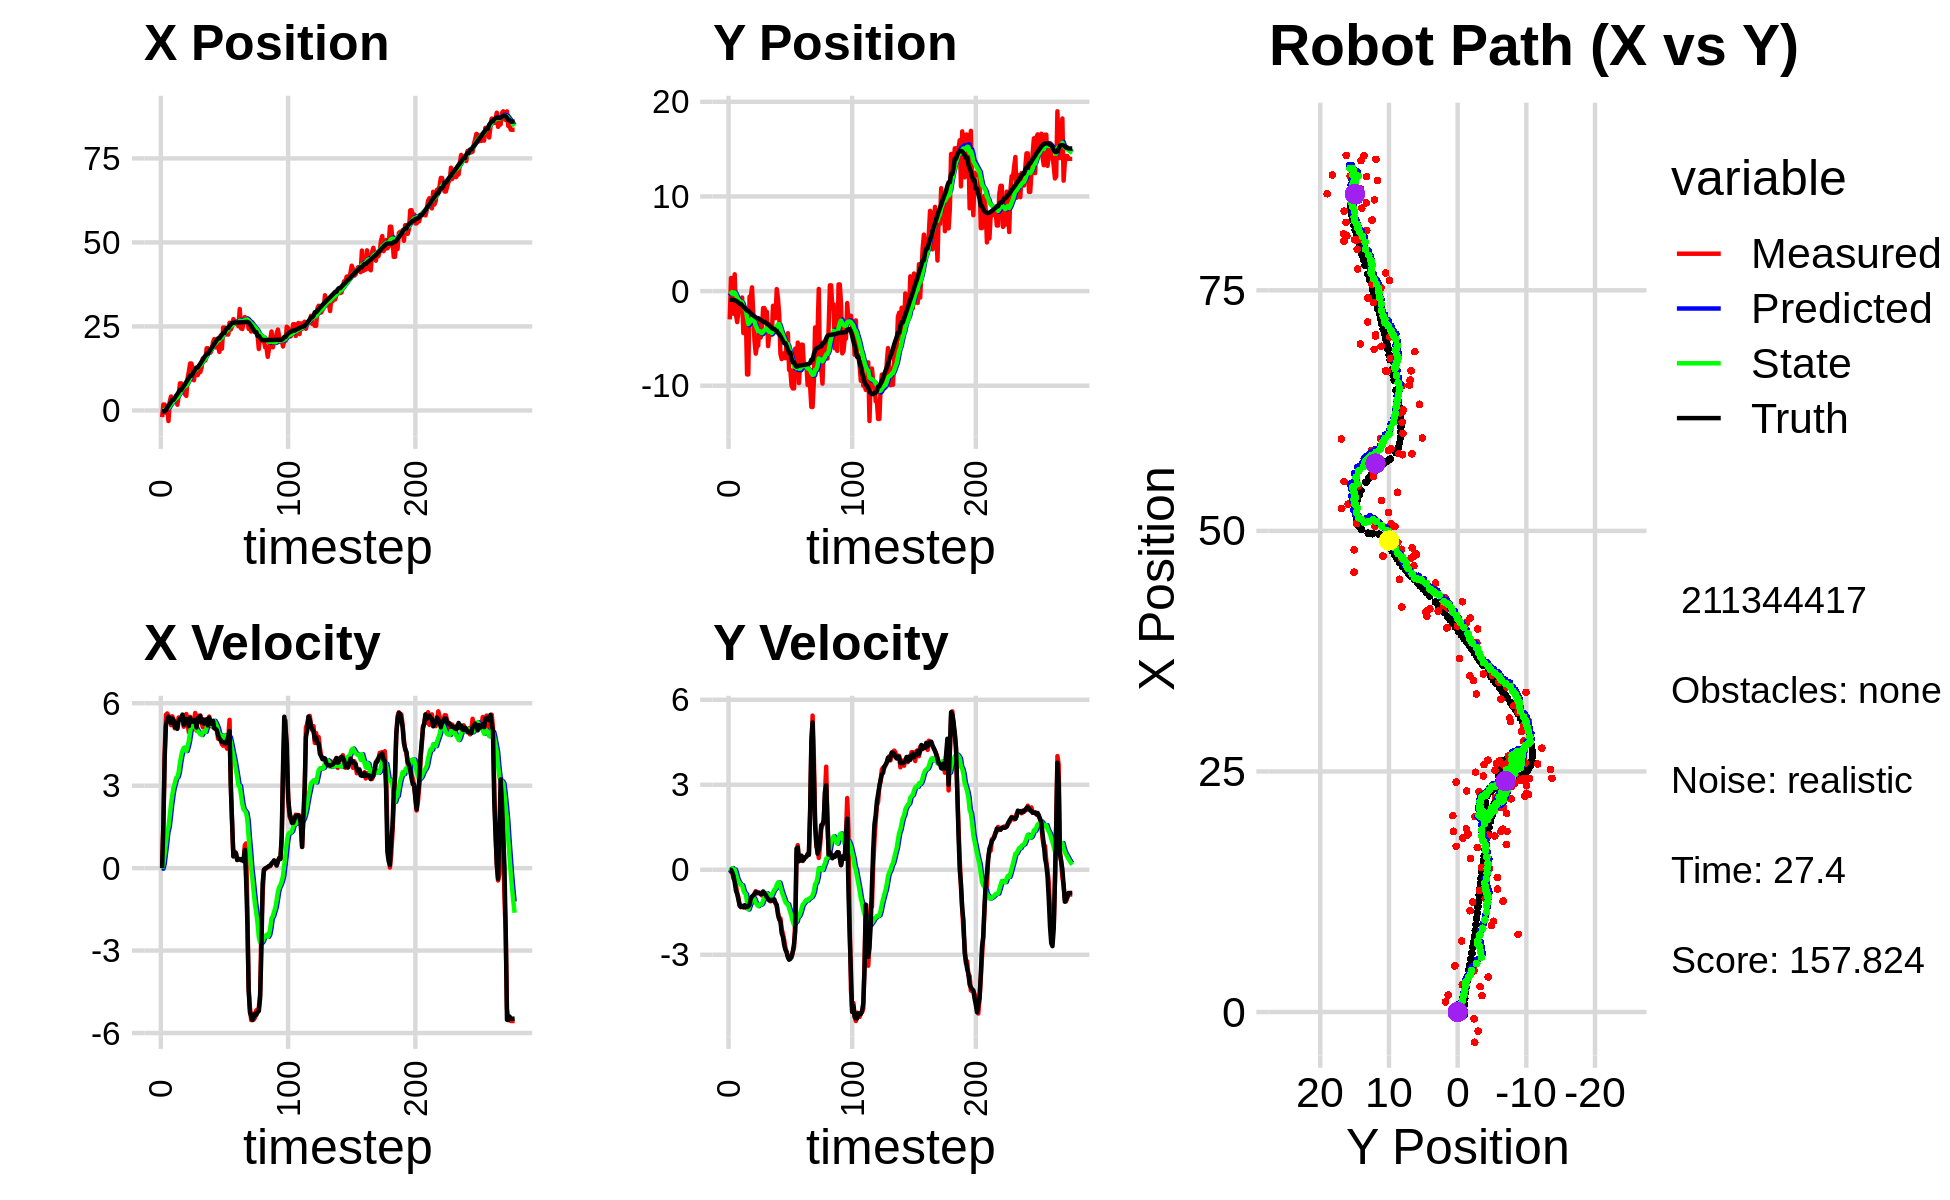

Source data for this figure (header and first rows):
-1.989519089453368084e+00, -2.991877258542738449e+00, 0.000000000000000000e+00, -0.000000000000000000e+00, 0.000000000000000000e+00, 0.000000000000000000e+00, 0.000000000000000000e+00, 0.000000000000000000e+00, -1.039210112481215170e-01, -1.694701807513324943e-01, 0.000000000000000000e+00, 0.000000000000000000e+00, -2.991445962091025534e-01, -9.279052613073174305e-01, 0.000000000000000000e+00, 0.000000000000000000e+00, 0.000000000000000000e+00, 4.495804605539888144e-04
-1.989519089453368084e+00, -2.991877258542738449e+00, 0.000000000000000000e+00, -0.000000000000000000e+00, -1.039210112481215170e-01, -1.694701807513324943e-01, 0.000000000000000000e+00, 0.000000000000000000e+00, -1.994705944887942839e-01, -3.457453835691339794e-01, -2.096522701909667510e-02, -6.672136351362110973e-02, -2.991445962091025534e-01, -9.279052613073174305e-01, 0.000000000000000000e+00, 0.000000000000000000e+00, 0.000000000000000000e+00, 3.523598716128617525e-04
1.761491685704746901e+00, 1.382634140331118644e+00, 1.611999988134568351e+00, 3.685646885858290662e-05, -2.015671171907039427e-01, -3.524175199204960807e-01, -2.096522701909667510e-02, -6.672136351362110973e-02, -6.455424262484238396e-02, -2.281141301015581213e-01, 1.430864813392359325e-01, 9.094019626294802539e-05, -2.026899759675172552e-01, -9.280491103274016718e-01, 1.600000000000000089e+00, -2.000000000000000042e-03, 1.600000023841857910e+00, -2.286381459271069616e-05
1.761491685704746901e+00, 1.382634140331118644e+00, 4.165421768717314954e+00, -6.940149103770223982e-02, -5.024559449091878932e-02, -2.281050360819318334e-01, 1.430864813392359325e-01, 9.094019626294802539e-05, 1.699520487387720380e-01, -1.072397783498794249e-01, 5.156973877326227473e-01, 5.769445055308546760e-02, -2.026899759675172552e-01, -9.280491103274016718e-01, 3.999000000000000110e+00, -8.899999999999999578e-02, 4.000000000000000000e+00, 1.665979437530040741e-02
-7.009435593080391991e-01, -2.392902034165474756e+00, 5.576774692488059237e+00, -3.030007513627624993e-01, 2.215217875120343294e-01, -1.014703332945708775e-01, 5.156973877326227473e-01, 5.769445055308546760e-02, 3.559034341177355065e-01, -3.084309815940847188e-01, 8.982836368256905679e-01, -7.090855997211942263e-02, 1.769868431662341424e-01, -9.346307684852818154e-01, 5.195999999999999730e+00, -2.129999999999999949e-01, 5.199999809265136719e+00, 5.427924543619155884e-02
1.052532136468715240e+00, 1.774061283924632804e+00, 5.628698154853886138e+00, -3.058218888441446293e-01, 4.457317978003045855e-01, -3.155218375912966500e-01, 8.982836368256905679e-01, -7.090855997211942263e-02, 6.847876872762864719e-01, -1.450569142099881470e-01, 1.319046949777691768e+00, 5.652642184312536844e-03, 7.883073387122369047e-01, -9.661649856495274635e-01, 5.387999999999999901e+00, -4.440000000000000058e-01, 5.406000137329101562e+00, 5.427924543619155884e-02
-3.144976466879647603e+00, -2.481841408848564967e+00, 5.550966537732238137e+00, -5.485027465735257124e-01, 8.166923822540557154e-01, -1.444916499915568919e-01, 1.319046949777691768e+00, 5.652642184312536844e-03, 7.581063365031758261e-01, -3.832701961743252284e-01, 1.494930013901109911e+00, -1.371584450395473276e-01, 1.412033229608329332e+00, -1.025541628125012705e+00, 5.511000000000000121e+00, -7.349999999999999867e-01, 5.559999942779541016e+00, 9.849239140748977661e-02
2.640953391631417624e+00, -3.279633449616895291e+00, 5.458096523209075457e+00, -8.176453588358476576e-01, 9.075993378932868394e-01, -3.969860406782799722e-01, 1.494930013901109911e+00, -1.371584450395473276e-01, 1.220925700111221257e+00, -6.979300735171833914e-01, 1.910538554603253170e+00, -3.094222003477005156e-01, 1.936824947197272051e+00, -1.099738525397367273e+00, 5.453000000000000291e+00, -8.579999999999999849e-01, 5.519999980926513672e+00, 1.486983746290206909e-01
4.169612437075843836e+00, -2.138271438242685729e+00, 5.201660949962232827e+00, -9.681958433041062406e-01, 1.411979555571546641e+00, -7.288722935519534873e-01, 1.910538554603253170e+00, -3.094222003477005156e-01, 1.773365862269935533e+00, -8.939116472239685418e-01, 2.322300162366589760e+00, -4.097060980992198731e-01, 2.552929073340073796e+00, -1.212002443363512150e+00, 5.285000000000000142e+00, -1.052999999999999936e+00, 5.388999938964843750e+00, 1.840261369943618774e-01
3.498347818963273959e+00, -1.504620419197634007e+00, 5.523949037743794754e+00, -1.238105601392429422e+00, 2.005595878506594598e+00, -9.348822570338904958e-01, 2.322300162366589760e+00, -4.097060980992198731e-01, 2.281193591007062871e+00, -1.028692107848561355e+00, 2.662286285069868974e+00, -4.778556044657985558e-01, 3.172584682780854148e+00, -1.348656939415190381e+00, 5.445000000000000284e+00, -1.270000000000000018e+00, 5.591000080108642578e+00, 2.204901576042175293e-01
3.498347818963273959e+00, -1.504620419197634007e+00, 5.399469817659230841e+00, -1.322197737796510619e+00, 2.547422219514049679e+00, -1.076477668295141132e+00, 2.662286285069868974e+00, -4.778556044657985558e-01, 2.763385120426739672e+00, -1.157045072511788675e+00, 2.934451320875115954e+00, -5.375676598451979427e-01, 3.172584682780854148e+00, -1.348656939415190381e+00, 5.381999999999999673e+00, -1.308000000000000052e+00, 5.538000106811523438e+00, 2.401497960090637207e-01
2.825729280635279395e+00, -6.785735951578688585e-01, 5.087189065581989134e+00, -1.276922554635884444e+00, 3.056830252514251445e+00, -1.210801838496308402e+00, 2.934451320875115954e+00, -5.375676598451979427e-01, 3.156535537771637312e+00, -1.192844578754023832e+00, 3.095256071818801136e+00, -5.481300768032502102e-01, 3.791927486534472980e+00, -1.499286817312421638e+00, 5.120000000000000107e+00, -1.278999999999999915e+00, 5.276999950408935547e+00, 2.459266632795333862e-01
3.639626234381818204e+00, -4.438531028442231019e+00, 5.277722281297529960e+00, -1.322924168442565218e+00, 3.466061144953517470e+00, -1.247657586434348875e+00, 3.095256071818801136e+00, -5.481300768032502102e-01, 3.597825982406400946e+00, -1.592909230128263465e+00, 3.278114975900208616e+00, -7.188776831214297447e-01, 4.381927639229973082e+00, -1.646885262545191075e+00, 5.274000000000000021e+00, -1.322999999999999954e+00, 5.436999797821044922e+00, 2.456015795469284058e-01
1.703688770162056887e+00, -3.540518509419485760e+00, 5.260271195074087913e+00, -1.293612759101121057e+00, 3.925637479996421764e+00, -1.664796998440406517e+00, 3.278114975900208616e+00, -7.188776831214297447e-01, 3.867545173169600226e+00, -1.872954888374658289e+00, 3.315948754485878336e+00, -8.222021157289869375e-01, 4.882343441125886585e+00, -1.772203551549399014e+00, 5.068999999999999950e+00, -1.252000000000000002e+00, 5.222000122070312500e+00, 2.411362230777740479e-01
4.319514542676138547e+00, -2.398660587464369609e+00, 5.481674690711856535e+00, -1.348060595770609327e+00, 4.199140048618188459e+00, -1.955175099947557005e+00, 3.315948754485878336e+00, -8.222021157289869375e-01, 4.326481754806523305e+00, -2.021113272785619142e+00, 3.491885799439002902e+00, -8.617881652266511372e-01, 5.474760204524312890e+00, -1.918003486765370580e+00, 5.355999999999999872e+00, -1.314999999999999947e+00, 5.514999866485595703e+00, 2.411362230777740479e-01
8.067102223712501186e+00, -8.808797108409043730e+00, 5.483441065737769016e+00, -1.336641568044658390e+00, 4.675670334750423152e+00, -2.107292089308284488e+00, 3.491885799439002902e+00, -8.617881652266511372e-01, 5.040808934176727263e+00, -2.781951077306240361e+00, 3.828058137257053684e+00, -1.156205793605354692e+00, 6.095081478423557186e+00, -2.069364772306110822e+00, 5.440999999999999837e+00, -1.314999999999999947e+00, 5.598000049591064453e+00, 2.390968054533004761e-01
8.067102223712501186e+00, -8.808797108409043730e+00, 5.448659307252249562e+00, -1.301736687416205962e+00, 5.423614747902433031e+00, -2.897571656666775741e+00, 3.828058137257053684e+00, -1.156205793605354692e+00, 5.712515556481210233e+00, -3.480910432219244122e+00, 4.094774488721109051e+00, -1.402174875328655146e+00, 6.095081478423557186e+00, -2.069364772306110822e+00, 5.415000000000000036e+00, -1.294000000000000039e+00, 5.567999839782714844e+00, 2.345136553049087524e-01
7.393336847079361007e+00, -5.884829624650235180e-01, 5.547424697811043082e+00, -1.220031668458997354e+00, 6.121993005353321138e+00, -3.621127919752109570e+00, 4.094774488721109051e+00, -1.402174875328655146e+00, 6.297781906548132191e+00, -3.317621431794663067e+00, 4.274681196781823900e+00, -1.273500791951317934e+00, 6.718614726826447558e+00, -2.218272434619770639e+00, 5.586999999999999744e+00, -1.229000000000000092e+00, 5.721000194549560547e+00, 2.164812237024307251e-01
7.393336847079361007e+00, -5.884829624650235180e-01, 5.145829856459310570e+00, -1.004731012947885027e+00, 6.725250026226314404e+00, -3.444971510989794705e+00, 4.274681196781823900e+00, -1.273500791951317934e+00, 6.823524572916599418e+00, -3.155423701473154097e+00, 4.377302489621220261e+00, -1.150134813599592354e+00, 7.250927119847930591e+00, -2.337370859390636380e+00, 5.213000000000000078e+00, -1.016999999999999904e+00, 5.311999797821044922e+00, 1.928255558013916016e-01
4.790749221534678526e+00, 3.954213996085284566e-01, 5.530367502380721056e+00, -9.654167662325924271e-01, 7.261254821878721621e+00, -3.270437182833113354e+00, 4.377302489621220261e+00, -1.150134813599592354e+00, 7.135418990404145845e+00, -2.905713676927521139e+00, 4.333806735175871339e+00, -9.990421363387655962e-01, 7.856298595266238749e+00, -2.459155426899143126e+00, 5.383000000000000007e+00, -9.409999999999999476e-01, 5.464000225067138672e+00, 1.728249937295913696e-01
4.333966880890301354e+00, -2.273938017206653672e+00, 5.606220564390697270e+00, -9.786581679663810540e-01, 7.568799663921732979e+00, -3.005617890561397498e+00, 4.333806735175871339e+00, -9.990421363387655962e-01, 7.390804979494695282e+00, -2.933550710016139096e+00, 4.258567425922061389e+00, -9.697182949028707588e-01, 8.474641948874992892e+00, -2.570147024325630802e+00, 5.426999999999999602e+00, -9.080000000000000293e-01, 5.501999855041503906e+00, 1.728249937295913696e-01
9.440634041693060752e+00, -5.215064155101323706e+00, 5.274918340035931408e+00, -8.564876170611928075e-01, 7.816661722086901243e+00, -3.030522539506426138e+00, 4.258567425922061389e+00, -9.697182949028707588e-01, 7.995839072654645996e+00, -3.238638621757135017e+00, 4.422828570467597586e+00, -1.050673512031217172e+00, 9.096662670507003057e+00, -2.672736989581038003e+00, 5.394999999999999574e+00, -8.519999999999999796e-01, 5.461999893188476562e+00, 1.609650850296020508e-01
1.153245785792194233e+01, -6.612325058519529897e+00, 4.942704030619411881e+00, -7.547694122701453789e-01, 8.438121929701406287e+00, -3.343705972960256734e+00, 4.422828570467597586e+00, -1.050673512031217172e+00, 8.702865055713118636e+00, -3.649955100284066667e+00, 4.627458514236447940e+00, -1.166780604104040497e+00, 9.702497630953967445e+00, -2.766885863954185787e+00, 5.166999999999999815e+00, -7.900000000000000355e-01, 5.227000236511230469e+00, 1.515331417322158813e-01
1.397550001746830795e+01, -5.770699249990791202e+00, 5.505404929822470983e+00, -8.325495627929749842e-01, 9.165610907136763075e+00, -3.766633160694470739e+00, 4.627458514236447940e+00, -1.166780604104040497e+00, 9.581024386605662357e+00, -3.948379648169253020e+00, 4.950727031374444920e+00, -1.232504969525809457e+00, 1.031882682422845932e+01, -2.859878526789017883e+00, 5.469000000000000306e+00, -8.239999999999999547e-01, 5.531000137329101562e+00, 1.500868350267410278e-01
1.397550001746830795e+01, -5.770699249990791202e+00, 5.367137752826854680e+00, -8.105652671402959752e-01, 1.007609708974310614e+01, -4.071630145121833522e+00, 4.950727031374444920e+00, -1.232504969525809457e+00, 1.039697306105821006e+01, -4.220331820081432816e+00, 5.190194981257122642e+00, -1.283421358705371329e+00, 1.031882682422845932e+01, -2.859878526789017883e+00, 5.333999999999999631e+00, -8.080000000000000515e-01, 5.394999980926513672e+00, 1.498910188674926758e-01
1.262356832585031086e+01, -3.184775995499228518e+00, 5.232495092696986205e+00, -8.046320153415151832e-01, 1.091599255918392153e+01, -4.348673955951969816e+00, 5.190194981257122642e+00, -1.283421358705371329e+00, 1.104896336360061149e+01, -4.217451513948154762e+00, 5.284358664260613736e+00, -1.223651191405077832e+00, 1.093095794283141231e+01, -2.952490792792681340e+00, 5.331000000000000405e+00, -8.299999999999999600e-01, 5.394999980926513672e+00, 1.525807678699493408e-01
8.981419950123868290e+00, -4.908766017630449063e+00, 5.315353446091202194e+00, -8.570133333852175683e-01, 1.157739923002667304e+01, -4.339816633088662279e+00, 5.284358664260613736e+00, -1.223651191405077832e+00, 1.138036369653145741e+01, -4.381018488327322657e+00, 5.148495321944771774e+00, -1.233297200782494052e+00, 1.154395309070565290e+01, -3.046880947227160963e+00, 5.378000000000000114e+00, -8.589999999999999858e-01, 5.447000026702880859e+00, 1.598577946424484253e-01
1.179842811767193567e+01, -4.021327541620123291e+00, 5.645095031691812260e+00, -9.101787415367900147e-01, 1.189521322872593423e+01, -4.504348208405572151e+00, 5.148495321944771774e+00, -1.233297200782494052e+00, 1.191460906467316327e+01, -4.445307595617753016e+00, 5.181174388600143565e+00, -1.204725300400850685e+00, 1.216186919775291209e+01, -3.146144377365601041e+00, 5.391000000000000014e+00, -8.579999999999999849e-01, 5.459000110626220703e+00, 1.598577946424484253e-01
1.052706494893368472e+01, -1.794594751964571966e+00, 5.004786139776962628e+00, -7.851570164587211575e-01, 1.243272650353317843e+01, -4.565780125657838084e+00, 5.181174388600143565e+00, -1.204725300400850685e+00, 1.227731098189690684e+01, -4.281600842689048392e+00, 5.066299815579935917e+00, -1.087292256805670654e+00, 1.276448264675962641e+01, -3.240221725788476004e+00, 5.120000000000000107e+00, -7.660000000000000142e-01, 5.177000045776367188e+00, 1.556128710508346558e-01
1.052706494893368472e+01, -1.794594751964571966e+00, 5.548448429237703650e+00, -8.287469614552426256e-01, 1.278394096345490105e+01, -4.390330068369615368e+00, 5.066299815579935917e+00, -1.087292256805670654e+00, 1.263715488214963401e+01, -4.129373056869846792e+00, 4.982905899807762218e+00, -9.818994681371242539e-01, 1.276448264675962641e+01, -3.240221725788476004e+00, 5.450999999999999623e+00, -8.169999999999999485e-01, 5.512000083923339844e+00, 1.482693850994110107e-01
1.143831959309120982e+01, -2.192975030831261218e+00, 5.499017544080281539e+00, -8.737438215619057758e-01, 1.313544547213041014e+01, -4.227563003683559195e+00, 4.982905899807762218e+00, -9.818994681371242539e-01, 1.303333774803703804e+01, -4.026671731271186161e+00, 4.931898592051248364e+00, -9.024932578400921557e-01, 1.337741485227122951e+01, -3.332091556465665239e+00, 5.339999999999999858e+00, -8.800000000000000044e-01, 5.412000179290771484e+00, 1.575736552476882935e-01
1.143831959309120982e+01, -2.192975030831261218e+00, 5.558464128378716396e+00, -9.731017183549089955e-01, 1.352652760724216208e+01, -4.116921057055195732e+00, 4.931898592051248364e+00, -9.024932578400921557e-01, 1.340042330601756504e+01, -3.933501623219264776e+00, 4.868499192831820643e+00, -8.330229879034540819e-01, 1.389064994452514412e+01, -3.413676963798062403e+00, 5.533999999999999808e+00, -9.689999999999999725e-01, 5.618000030517578125e+00, 1.733103394508361816e-01
1.276951316009264481e+01, -5.812583432877462819e+00, 5.304712321881443593e+00, -1.025882480105494654e+00, 1.388727322530074737e+01, -4.016803922009610339e+00, 4.868499192831820643e+00, -8.330229879034540819e-01, 1.382520607057075068e+01, -4.197604185527880283e+00, 4.842247642327659918e+00, -9.058915589486452591e-01, 1.452264419154808728e+01, -3.525340305247021355e+00, 5.301999999999999602e+00, -1.024999999999999911e+00, 5.400000095367431641e+00, 1.910325437784194946e-01
1.546498793335253730e+01, -4.408835577125500116e+00, 5.125786609264678440e+00, -1.048872880296838339e+00, 1.430943083480351596e+01, -4.288193341422744886e+00, 4.842247642327659918e+00, -9.058915589486452591e-01, 1.441320170462412520e+01, -4.305176299901498638e+00, 4.925337177794758325e+00, -9.148591120991501624e-01, 1.513324561720959416e+01, -3.644103514077440487e+00, 5.408000000000000362e+00, -1.084999999999999964e+00, 5.515999794006347656e+00, 2.018403410911560059e-01
1.501024869021128438e+01, -3.499656306246516468e+00, 5.407415388995221228e+00, -1.114135898323168172e+00, 1.490573542240360183e+01, -4.396662211111413754e+00, 4.925337177794758325e+00, -9.148591120991501624e-01, 1.493972808198091684e+01, -4.317401578597011458e+00, 4.967623952599746318e+00, -8.878288974077707119e-01, 1.574830070082186495e+01, -3.769766078492693850e+00, 5.259000000000000341e+00, -1.082999999999999963e+00, 5.368999958038330078e+00, 2.031950354576110840e-01
1.489528742376248438e+01, -4.621368394475944719e+00, 5.191941693870197660e+00, -1.069740015703960268e+00, 1.543649047724089129e+01, -4.406184468337788651e+00, 4.967623952599746318e+00, -8.878288974077707119e-01, 1.540714151911152108e+01, -4.433721231546396524e+00, 4.955916172129322561e+00, -9.014856643125910285e-01, 1.625459876665416203e+01, -3.873947846175497034e+00, 5.347000000000000419e+00, -1.092999999999999972e+00, 5.458000183105468750e+00, 2.031950354576110840e-01
1.850840726507230727e+01, -1.552973495002024862e+00, 5.246837110319202857e+00, -1.055749434948229704e+00, 1.590273313632445351e+01, -4.523869797977655871e+00, 4.955916172129322561e+00, -9.014856643125910285e-01, 1.611794109501516559e+01, -4.242671617911579318e+00, 5.116725849840940477e+00, -7.963487720744645282e-01, 1.687277045855726243e+01, -3.997847543204743115e+00, 5.416000000000000369e+00, -1.070999999999999952e+00, 5.520999908447265625e+00, 1.985648572444915771e-01
1.850840726507230727e+01, -1.552973495002024862e+00, 5.406045401643379655e+00, -1.075554759434116603e+00, 1.662961367999925955e+01, -4.322306495119025982e+00, 5.116725849840940477e+00, -7.963487720744645282e-01, 1.678907522677788577e+01, -4.065241915047291599e+00, 5.238736555946940321e+00, -7.026464758772008601e-01, 1.687277045855726243e+01, -3.997847543204743115e+00, 5.190999999999999837e+00, -1.042999999999999927e+00, 5.294000148773193359e+00, 1.963896602392196655e-01
1.709602266501605783e+01, -2.858662830205145777e+00, 5.515498399655538009e+00, -1.164065010877375572e+00, 1.731294888237258078e+01, -4.135506562635011818e+00, 5.238736555946940321e+00, -7.026464758772008601e-01, 1.731125642896689243e+01, -4.029302147143529744e+00, 5.248281235675813505e+00, -6.698273698846767266e-01, 1.748132720537204676e+01, -4.119863974153020081e+00, 5.471000000000000085e+00, -1.179999999999999938e+00, 5.597000122070312500e+00, 2.080009430646896362e-01
1.721432569596605333e+01, 2.108767161036558813e-01, 5.250163039070653959e+00, -1.292840966423448146e+00, 1.783608455253447289e+01, -4.096284884131997650e+00, 5.248281235675813505e+00, -6.698273698846767266e-01, 1.778857570195325621e+01, -3.703539968110733938e+00, 5.215342243274821321e+00, -5.301499535432214749e-01, 1.810446754034287764e+01, -4.253683315286326483e+00, 5.339999999999999858e+00, -1.237999999999999989e+00, 5.481999874114990234e+00, 2.414440512657165527e-01
1.807581028348775476e+01, -7.574164738974820121e-01, 5.152795551172586030e+00, -1.493961362256053249e+00, 1.831010992628073808e+01, -3.756554963465056129e+00, 5.215342243274821321e+00, -5.301499535432214749e-01, 1.828879742472217274e+01, -3.502675255814617028e+00, 5.198109994201697504e+00, -4.494026569544348759e-01, 1.871491637817193521e+01, -4.407115922417847997e+00, 5.243000000000000327e+00, -1.586000000000000076e+00, 5.478000164031982422e+00, 2.821948826313018799e-01
2.031327953894840732e+01, -2.520898805277993038e+00, 5.176622987038070889e+00, -1.739280045045053624e+00, 1.880860842414234213e+01, -3.547615521510060432e+00, 5.198109994201697504e+00, -4.494026569544348759e-01, 1.892266810558908219e+01, -3.496131056953610816e+00, 5.276532382114464070e+00, -4.515669919911254326e-01, 1.922069373735594766e+01, -4.556680428053516252e+00, 5.360000000000000320e+00, -1.745000000000000107e+00, 5.637000083923339844e+00, 3.241373002529144287e-01
2.125820341704615402e+01, -6.663170919930403002e+00, 5.103632563460687166e+00, -1.714756183151806557e+00, 1.945032134380052824e+01, -3.541287756152723176e+00, 5.276532382114464070e+00, -4.515669919911254326e-01, 1.957943760270172007e+01, -3.889139255938617978e+00, 5.359550351743389562e+00, -6.058710941644813719e-01, 1.982513251882070549e+01, -4.763561951267894834e+00, 5.086999999999999744e+00, -1.830000000000000071e+00, 5.406000137329101562e+00, 3.241373002529144287e-01
1.877269807407009594e+01, -7.188656794147702200e+00, 5.227316148535743778e+00, -2.096327631718725826e+00, 2.011539263787605947e+01, -3.949726365355066271e+00, 5.359550351743389562e+00, -6.058710941644813719e-01, 2.000545062507124783e+01, -4.317206381508089663e+00, 5.278033205698229757e+00, -7.714775417142616387e-01, 2.040999236674281647e+01, -5.000411736078962832e+00, 5.064000000000000057e+00, -2.241000000000000103e+00, 5.538000106811523438e+00, 3.813968002796173096e-01
1.900509753812458769e+01, -6.595753894423755703e+00, 5.027419254058340670e+00, -2.259911628602849554e+00, 2.053325394564107143e+01, -4.394354135679515494e+00, 5.278033205698229757e+00, -7.714775417142616387e-01, 2.040272996893869362e+01, -4.661610903643765624e+00, 5.177627603948804946e+00, -8.987325143182981479e-01, 2.098937240188551101e+01, -5.265361057367201170e+00, 5.017999999999999794e+00, -2.366999999999999993e+00, 5.547999858856201172e+00, 4.224523901939392090e-01
1.900509753812458769e+01, -6.595753894423755703e+00, 4.708283499501477287e+00, -2.476785883922790088e+00, 2.092049272933357429e+01, -4.751484155075595517e+00, 5.177627603948804946e+00, -8.987325143182981479e-01, 2.074852726057851982e+01, -4.987556362760924067e+00, 5.039950674004283648e+00, -1.015569769013983992e+00, 2.145787063186831034e+01, -5.511295543680588160e+00, 4.847000000000000419e+00, -2.656000000000000139e+00, 5.526999950408935547e+00, 4.842686653137207031e-01
1.741266074784260454e+01, -7.089629994637960841e+00, 4.760968518398229321e+00, -2.743757006207964810e+00, 2.125252232797894791e+01, -5.089113339662322488e+00, 5.039950674004283648e+00, -1.015569769013983992e+00, 2.094345502399165682e+01, -5.345763831745257377e+00, 4.814383755129417963e+00, -1.142783155187331756e+00, 2.145787063186831034e+01, -5.511295543680588160e+00, 4.713000000000000078e+00, -2.825000000000000178e+00, 5.494999885559082031e+00, 5.228124260902404785e-01
2.231616955935824365e+01, -5.505786077297206482e+00, 4.652382562769012964e+00, -2.907152070209017225e+00, 2.142489339950459737e+01, -5.460042147263990842e+00, 4.814383755129417963e+00, -1.142783155187331756e+00, 2.148440936957187830e+01, -5.529422175007959517e+00, 4.849461360659107712e+00, -1.199098318476144343e+00, 2.199588122941825930e+01, -5.823159920303531578e+00, 4.658999999999999808e+00, -2.914000000000000146e+00, 5.494999885559082031e+00, 5.585085749626159668e-01
1.838188138616319378e+01, -4.448879586265212183e+00, 4.506256500683456068e+00, -3.042140554207542813e+00, 2.196935550563778961e+01, -5.649332006855574129e+00, 4.849461360659107712e+00, -1.199098318476144343e+00, 2.167615306098999994e+01, -5.601377036019371758e+00, 4.632429119898603176e+00, -1.211947554346436418e+00, 2.253045192299059707e+01, -6.160211788800443955e+00, 4.588000000000000078e+00, -3.097999999999999865e+00, 5.535999774932861328e+00, 5.938133001327514648e-01
2.467464128127181411e+01, -8.331598983720713392e+00, 4.454923134742843516e+00, -3.078292456931484899e+00, 2.213939597297985884e+01, -5.722571791454015511e+00, 4.632429119898603176e+00, -1.211947554346436418e+00, 2.232395987023842210e+01, -6.042946892758492616e+00, 4.753796133477068864e+00, -1.365773475333191822e+00, 2.305966010700012703e+01, -6.518088565698413994e+00, 4.591999999999999638e+00, -3.174999999999999822e+00, 5.581999778747558594e+00, 6.046510934829711914e-01
2.467464128127181411e+01, -8.331598983720713392e+00, 4.493590001393378053e+00, -3.105010745966652941e+00, 2.279933948358612739e+01, -6.179524240291812021e+00, 4.753796133477068864e+00, -1.365773475333191822e+00, 2.292891196252718444e+01, -6.451126060588166844e+00, 4.833747426872647246e+00, -1.498824346158770249e+00, 2.305966010700012703e+01, -6.518088565698413994e+00, 4.549000000000000377e+00, -3.146999999999999797e+00, 5.531000137329101562e+00, 6.046510934829711914e-01
2.352459949247532478e+01, -1.000884865427477344e+01, 4.478207218570308790e+00, -3.083281840677375207e+00, 2.341228670521444855e+01, -6.601008495204044202e+00, 4.833747426872647246e+00, -1.498824346158770249e+00, 2.340172337822506776e+01, -6.988033450497839638e+00, 4.812630234288321596e+00, -1.673299144851489340e+00, 2.401813998764829350e+01, -7.177972541594941802e+00, 4.538999999999999702e+00, -3.063000000000000167e+00, 5.474999904632568359e+00, 6.029715538024902344e-01
2.259884586913891980e+01, -1.028616570058411561e+01, 4.347633805205900259e+00, -2.894444646881180638e+00, 2.388298640165389841e+01, -7.155363364982988195e+00, 4.812630234288321596e+00, -1.673299144851489340e+00, 2.375959288629609389e+01, -7.502285724686451829e+00, 4.708870708503832603e+00, -1.826321608657385021e+00, 2.454696002590576498e+01, -7.526509510269734804e+00, 4.631999999999999673e+00, -2.895999999999999908e+00, 5.462999820709228516e+00, 5.873689055442810059e-01
2.259884586913891980e+01, -1.028616570058411561e+01, 4.755162172912753782e+00, -2.743816720587791913e+00, 2.423047995714647840e+01, -7.684917885552190242e+00, 4.708870708503832603e+00, -1.826321608657385021e+00, 2.410803604068004802e+01, -7.969580832346569110e+00, 4.625583495655335220e+00, -1.950448713817710900e+00, 2.454696002590576498e+01, -7.526509510269734804e+00, 4.796000000000000263e+00, -2.616000000000000103e+00, 5.462999820709228516e+00, 5.233499407768249512e-01
2.609896245560023686e+01, -6.078047738678420409e+00, 5.396676332591800573e+00, -1.696329653974945062e+00, 2.457059439024558145e+01, -8.164625703728340511e+00, 4.625583495655335220e+00, -1.950448713817710900e+00, 2.472918754187494628e+01, -7.954015415510488296e+00, 4.765663262268242661e+00, -1.865791537879121886e+00, 2.509504714587003704e+01, -7.830569492653702390e+00, 4.988999999999999879e+00, -2.165000000000000036e+00, 5.438000202178955078e+00, 3.045499026775360107e-01
2.409253087588770725e+01, -9.109045372564251508e+00, 3.011431301387307080e+00, 5.258612354053536775e-01, 2.520575386810176965e+01, -8.140594569298400529e+00, 4.765663262268242661e+00, -1.865791537879121886e+00, 2.502595883989538095e+01, -8.146028620222892869e+00, 4.572754019320538710e+00, -1.827456501287833435e+00, 2.567089763235362554e+01, -7.986439453233153074e+00, 2.944999999999999840e+00, 7.489999999999999991e-01, 3.038000106811523438e+00, -1.728785783052444458e-01
2.511272558583540260e+01, -5.447155224261577722e+00, 1.619092527998256426e+00, 8.678182017736247866e-01, 2.548323424182743580e+01, -8.328774270351676279e+00, 4.572754019320538710e+00, -1.827456501287833435e+00, 2.529566228398315886e+01, -7.951691563192469836e+00, 4.327962260299336172e+00, -1.638042571714025231e+00, 2.598577704983476622e+01, -7.939302669264238332e+00, 1.661999999999999922e+00, 7.870000000000000329e-01, 1.838000059127807617e+00, -4.920237660408020020e-01
2.716811528738416470e+01, -9.723561988703684378e+00, 4.258015226088485705e-01, 3.053998229375771700e-01, 2.572845851001309114e+01, -8.115495820363872070e+00, 4.327962260299336172e+00, -1.638042571714025231e+00, 2.562837244183148400e+01, -8.199115428334156519e+00, 4.107205709798833482e+00, -1.637113206673581844e+00, 2.609863391530780063e+01, -7.883577571869218481e+00, 4.319999999999999951e-01, 3.009999999999999898e-01, 5.270000100135803223e-01, -6.221997737884521484e-01
2.661530923789837288e+01, -7.407683001607396456e+00, 6.061983569902422708e-01, 4.347867751988704899e-01, 2.603909301281136734e+01, -8.362826749001515125e+00, 4.107205709798833482e+00, -1.637113206673581844e+00, 2.589451277149735375e+01, -8.194496698642771193e+00, 3.871076833046016130e+00, -1.537885422613404884e+00, 2.612540164551092303e+01, -7.864164576978938115e+00, 5.699999999999999512e-01, 4.689999999999999725e-01, 7.379999756813049316e-01, -6.221997737884521484e-01
2.582153749465295078e+01, -5.661786781009265468e+00, 5.512658050074078497e-01, 4.708832623912523885e-01, 2.628162045480195630e+01, -8.348285240904111504e+00, 3.871076833046016130e+00, -1.537885422613404884e+00, 2.606745418205051834e+01, -8.015288479294257584e+00, 3.593616922458987784e+00, -1.376900067788197068e+00, 2.616709342572744035e+01, -7.827586399595536371e+00, 5.440000000000000391e-01, 4.989999999999999991e-01, 7.379999756813049316e-01, -7.069189548492431641e-01
2.582153749465295078e+01, -5.661786781009265468e+00, 2.982056529159798908e-01, 3.097957306357747020e-01, 2.642681587429641610e+01, -8.152978486073077846e+00, 3.593616922458987784e+00, -1.376900067788197068e+00, 2.620284669194780847e+01, -7.850667669553224925e+00, 3.310290811025748514e+00, -1.233065287481211136e+00, 2.616709342572744035e+01, -7.827586399595536371e+00, 2.949999999999999845e-01, 3.190000000000000058e-01, 4.339999854564666748e-01, -8.044584393501281738e-01
... 218 more rows
